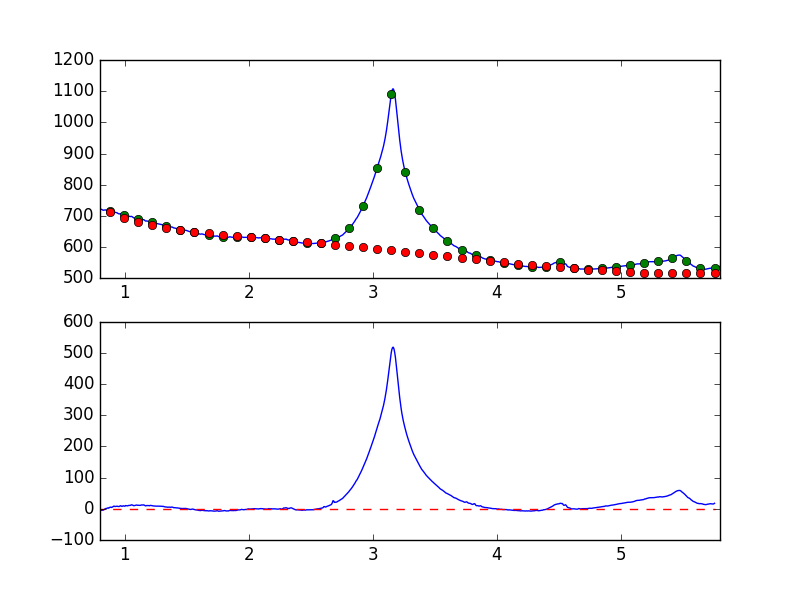

Values plotted in this chart, from the file beside it:
7.681951752392544019e-01, -7.366948185059072784e+00
7.738631750302433776e-01, -6.242148049452225678e+00
7.795311748212323533e-01, -4.653594372977067906e+00
7.851991746122213289e-01, -4.767183445390855923e+00
7.908671744032103046e-01, -5.021089388481868809e+00
7.965351741941992803e-01, -4.078278804507817767e+00
8.022031739851883669e-01, -5.227511752756527130e+00
8.078711737761772316e-01, -4.904337843297867039e+00
8.135391735671662072e-01, -4.381037643233298695e+00
8.192071733581552939e-01, -4.264791622006896432e+00
8.248751731491442696e-01, -4.486693823282507765e+00
8.305431729401332452e-01, -2.794061435254775461e+00
8.362111727311222209e-01, -8.092116461184559739e-01
8.418791725221110855e-01, 1.989319106195353015e-01
8.475471723131001722e-01, 1.133808882701373477e+00
8.532151721040891479e-01, 7.632998358393479066e-01
8.588831718950781235e-01, 2.387145687306770014e+00
8.645511716860672102e-01, 2.917331006721951780e+00
8.702191714770560749e-01, 2.049592805108545690e+00
8.758871712680450505e-01, 4.269463015365658975e+00
8.815551710590340262e-01, 4.918552671955353617e+00
8.872231708500230019e-01, 5.516139896691015565e+00
8.928911706410120885e-01, 4.403438250641897866e+00
8.985591704320010642e-01, 5.228112561916645973e+00
9.042271702229900399e-01, 6.643076682061632710e+00
9.098951700139790155e-01, 8.357763017310730902e+00
9.155631698049678802e-01, 8.487731903585540749e+00
9.212311695959569668e-01, 7.345321020556866642e+00
9.268991693869459425e-01, 7.942514043990399841e+00
9.325671691779349182e-01, 8.198155001213763171e+00
9.382351689689240049e-01, 8.615804716428897336e+00
9.439031687599129805e-01, 7.642688564620470970e+00
9.495711685509018452e-01, 7.385028502802924777e+00
9.552391683418909318e-01, 7.525401468460813703e+00
9.609071681328797965e-01, 9.131943481108692140e+00
9.665751679238688832e-01, 1.002626956416816029e+01
9.722431677148579698e-01, 8.618922963716727281e+00
9.779111675058468345e-01, 7.830639796925993323e+00
9.835791672968358101e-01, 9.115969657529490178e+00
9.892471670878246748e-01, 9.656879131448704356e+00
9.949151668788137615e-01, 8.706013515542508685e+00
1.000583166669802848e+00, 8.315797593108186447e+00
1.006251166460791602e+00, 1.048704167132007115e+01
1.011919166251780799e+00, 1.026697861019761149e+01
1.017587166042769553e+00, 9.878256308821619314e+00
1.023255165833758751e+00, 9.546330283462111765e+00
1.028923165624747726e+00, 1.057069169491887806e+01
1.034591165415736702e+00, 1.104099283680488952e+01
1.040259165206725678e+00, 1.085016969413925381e+01
1.045927164997714431e+00, 1.138133159178448750e+01
1.051595164788703629e+00, 1.262885494444776668e+01
1.057263164579692605e+00, 1.264461128402285794e+01
1.062931164370681802e+00, 1.197198825568511893e+01
1.068599164161670556e+00, 1.047712741085967991e+01
1.074267163952659310e+00, 1.031791834784701223e+01
1.079935163743648507e+00, 1.055721892666633721e+01
1.085603163534637483e+00, 1.136085331593039882e+01
1.091271163325626681e+00, 1.184642791081455471e+01
1.096939163116615434e+00, 1.218727420415018514e+01
1.102607162907604632e+00, 1.150032720439423883e+01
1.108275162698593386e+00, 1.137249262312798237e+01
... 839 more rows
